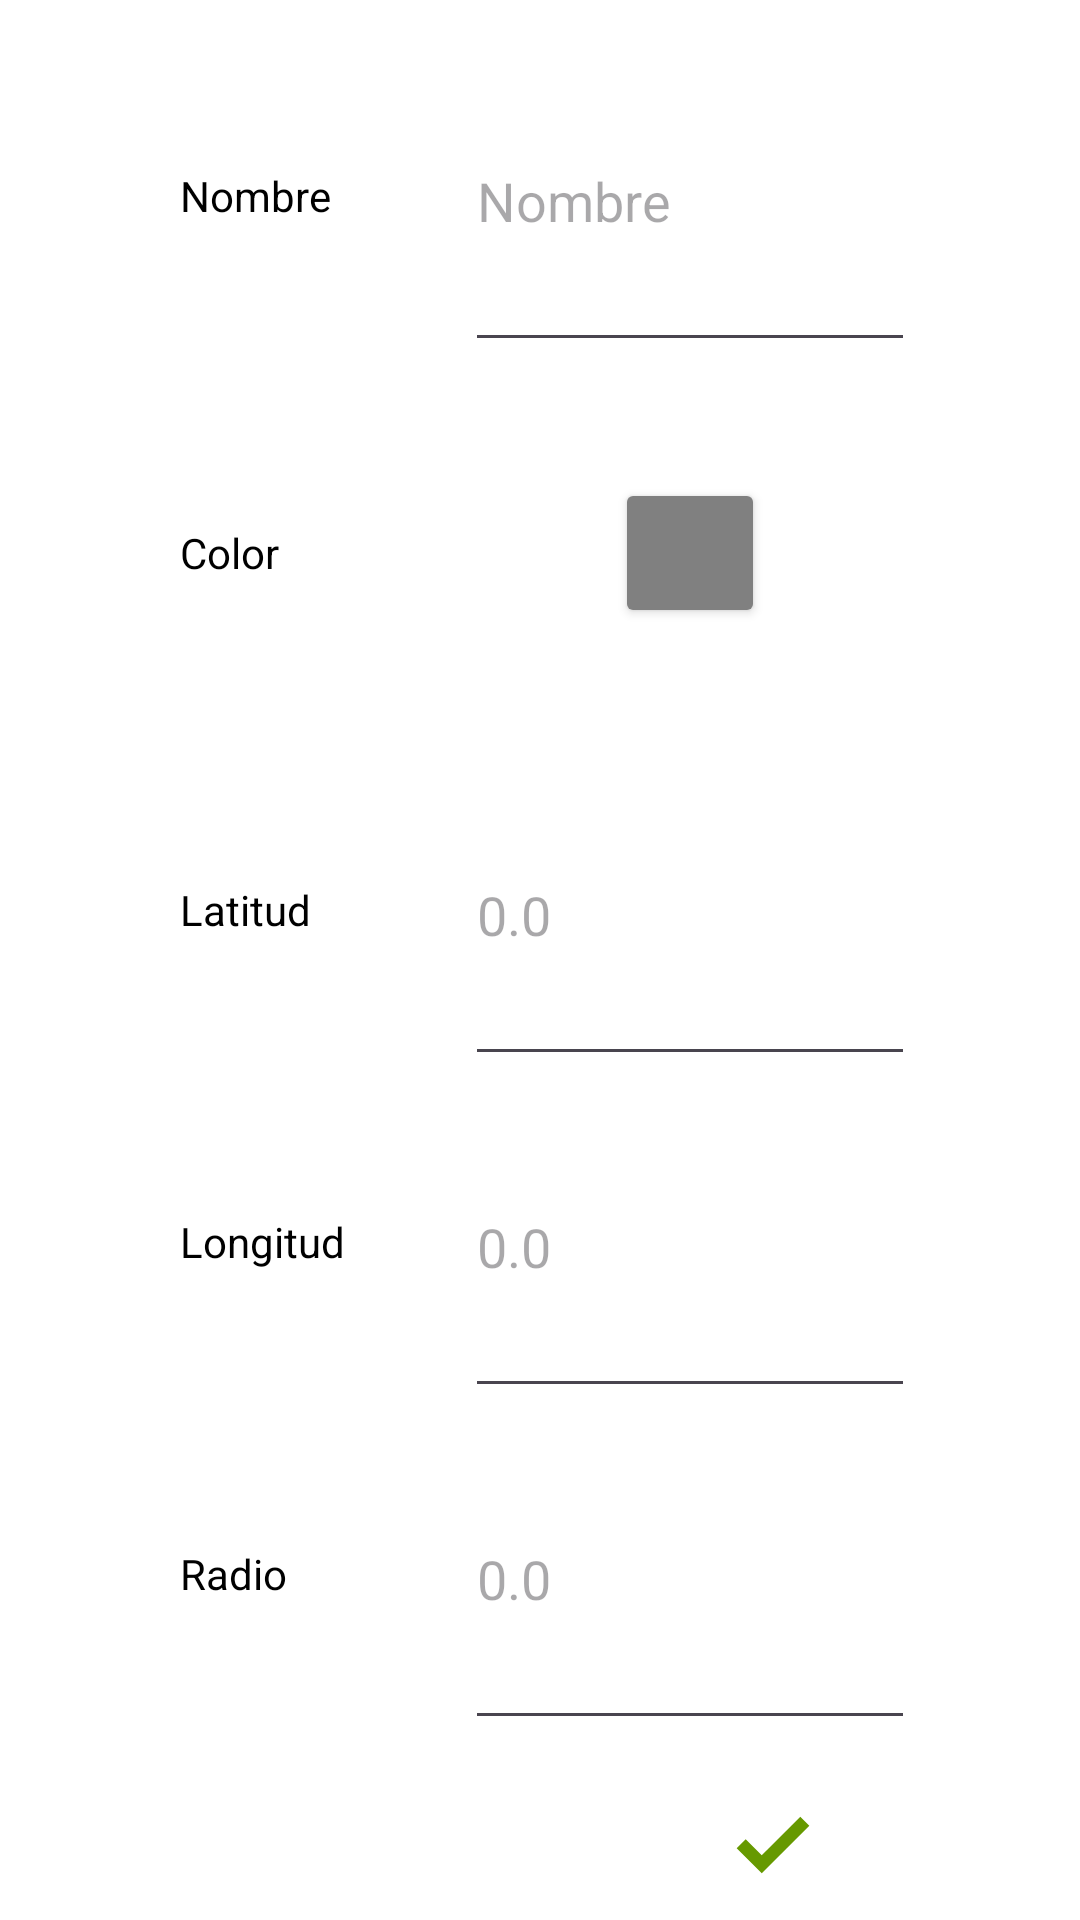

This screen was rendered from an Android layout file. Write that file and the resources it references.
<!-- AndroidManifest.xml: application theme Theme.Gasolineras -->
<!-- res/layout/activity_new_point_of_interest_layout.xml -->
<?xml version="1.0" encoding="utf-8"?>
<LinearLayout xmlns:android="http://schemas.android.com/apk/res/android"
    xmlns:app="http://schemas.android.com/apk/res-auto"
    android:id="@+id/new_point_of_interest_main"
    android:layout_width="wrap_content"
    android:layout_height="wrap_content"
    android:background="@color/white"
    android:gravity="center"
    android:orientation="vertical">

    <LinearLayout
        android:layout_width="wrap_content"
        android:layout_height="0dp"
        android:layout_weight="15"
        android:background="@color/white"
        android:orientation="vertical"
        android:paddingHorizontal="30dp"
        android:paddingVertical="10dp">

        <LinearLayout
            android:layout_width="match_parent"
            android:layout_height="wrap_content"
            android:layout_weight="3"
            android:orientation="horizontal">

            <TextView
                android:id="@+id/lbPINombre"
                android:layout_width="90dp"
                android:layout_height="match_parent"
                android:layout_margin="5dp"
                android:layout_weight="1"
                android:gravity="start|center_vertical"
                android:text="@string/nombre"
                android:textColor="#000000"
                android:textSize="14sp" />

            <EditText
                android:id="@+id/tvPIName"
                android:layout_width="150dp"
                android:layout_height="match_parent"
                android:layout_gravity="center"
                android:layout_weight="2"
                android:digits="abcdefghijklmnopqrstuvwxyzABCDEFGHIJKLMNOPQRSTUVWXYZ0123456789;,.:-_áéíóü¿?¡! "
                android:gravity="start|center_vertical"
                android:hint="@string/nombre"
                android:inputType="text"
                android:maxLength="15" />
        </LinearLayout>

        <LinearLayout
            android:layout_width="match_parent"
            android:layout_height="wrap_content"
            android:layout_weight="3"
            android:orientation="horizontal">

            <TextView
                android:id="@+id/lbPIColor"
                android:layout_width="90dp"
                android:layout_height="match_parent"
                android:layout_weight="1"
                android:layout_margin="5dp"
                android:gravity="start|center_vertical"
                android:text="@string/color"
                android:textColor="#000000"
                android:textSize="14sp" />

            <LinearLayout
                android:layout_width="150dp"
                android:layout_height="match_parent"
                android:layout_weight="2"
                android:gravity="center"
                android:orientation="horizontal">

                <Button
                    android:id="@+id/btColorPicker"
                    style="@style/CircularButtonStyle"
                    android:foreground="@drawable/palette"
                    app:backgroundTint="@color/gray"
                    android:contentDescription="@string/selector_de_color"/>
            </LinearLayout>

        </LinearLayout>

        
        <LinearLayout
            android:layout_width="match_parent"
            android:layout_height="wrap_content"
            android:layout_weight="3"
            android:orientation="horizontal">

            <TextView
                android:id="@+id/lbPILatitud"
                android:layout_width="90dp"
                android:layout_height="match_parent"
                android:layout_weight="1"
                android:layout_margin="5dp"
                android:gravity="start|center_vertical"
                android:text="@string/latitud"
                android:textColor="#000000"
                android:textSize="14sp" />

            <EditText
                android:id="@+id/tvPILatitud"
                android:layout_width="150dp"
                android:layout_height="match_parent"
                android:layout_gravity="center"
                android:layout_weight="2"
                android:gravity="start|center_vertical"
                android:inputType="number|numberDecimal|numberSigned"
                android:hint="@string/_0_0"/>
        </LinearLayout>

        <LinearLayout
            android:layout_width="match_parent"
            android:layout_height="wrap_content"
            android:layout_weight="3"
            android:orientation="horizontal">

            <TextView
                android:id="@+id/lbPILongitud"
                android:layout_width="90dp"
                android:layout_height="match_parent"
                android:layout_weight="1"
                android:layout_margin="5dp"
                android:gravity="start|center_vertical"
                android:text="@string/longitud"
                android:textColor="#000000"
                android:textSize="14sp" />

            <EditText
                android:id="@+id/tvPILongitud"
                android:layout_width="150dp"
                android:layout_height="match_parent"
                android:layout_gravity="center"
                android:layout_weight="2"
                android:gravity="start|center_vertical"
                android:inputType="number|numberDecimal|numberSigned"
                android:hint="@string/_0_0"/>
        </LinearLayout>

        <LinearLayout
            android:layout_width="match_parent"
            android:layout_height="wrap_content"
            android:layout_weight="3"
            android:orientation="horizontal">

            <TextView
                android:id="@+id/lbRadio"
                android:layout_width="90dp"
                android:layout_height="match_parent"
                android:layout_weight="1"
                android:layout_margin="5dp"
                android:gravity="start|center_vertical"
                android:text="@string/radio"
                android:textColor="#000000"
                android:textSize="14sp"
                />

            <EditText
                android:id="@+id/tvPIRadio"
                android:layout_width="150dp"
                android:layout_height="match_parent"
                android:layout_gravity="center"
                android:layout_weight="2"
                android:gravity="start|center_vertical"
                android:inputType="number|numberDecimal"
                android:hint="@string/_0_0"/>
        </LinearLayout>

    </LinearLayout>

    <LinearLayout
        android:layout_width="match_parent"
        android:layout_height="wrap_content"
        android:orientation="horizontal">

        <ImageButton
            android:id="@+id/newPI_cancel_button"
            android:layout_width="wrap_content"
            android:layout_height="50dp"
            android:layout_gravity="center"
            android:background="@null"
            android:layout_weight="1"
            android:adjustViewBounds="true"
            android:contentDescription="@string/filters_cross_description"
            android:scaleType="fitCenter"
            android:src="@drawable/cross"
            app:tint="@android:color/holo_red_dark" />

        <ImageButton
            android:id="@+id/newPI_accept_button"
            android:layout_width="wrap_content"
            android:layout_height="50dp"
            android:layout_gravity="center"
            android:background="@null"
            android:layout_weight="1"
            android:adjustViewBounds="true"
            android:contentDescription="@string/filters_tick_description"
            android:scaleType="fitCenter"
            android:src="@drawable/tick"
            app:tint="@android:color/holo_green_dark" />

    </LinearLayout>

</LinearLayout>
<!-- resources referenced by this layout -->
<resources>
  <color name="gray">#808080</color>
  <color name="white">#FFFFFF</color>
  <!-- drawable palette (drawable) -->
  <vector xmlns:android="http://schemas.android.com/apk/res/android"
      android:viewportWidth="24"
      android:viewportHeight="24"
      android:width="50dp"
      android:height="50dp">
      <path
          android:pathData="M15.5 8.5H15.51M10.5 7.5H10.51M7.5 11.5H7.51M12 21C7.02944 21 3 16.9706 3 12C3 7.02944 7.02944 3 12 3C16.9706 3 21 7.02944 21 12C21 13.6569 19.6569 15 18 15H17.4C17.0284 15 16.8426 15 16.6871 15.0246C15.8313 15.1602 15.1602 15.8313 15.0246 16.6871C15 16.8426 15 17.0284 15 17.4V18C15 19.6569 13.6569 21 12 21ZM16 8.5C16 8.77614 15.7761 9 15.5 9C15.2239 9 15 8.77614 15 8.5C15 8.22386 15.2239 8 15.5 8C15.7761 8 16 8.22386 16 8.5ZM11 7.5C11 7.77614 10.7761 8 10.5 8C10.2239 8 10 7.77614 10 7.5C10 7.22386 10.2239 7 10.5 7C10.7761 7 11 7.22386 11 7.5ZM8 11.5C8 11.7761 7.77614 12 7.5 12C7.22386 12 7 11.7761 7 11.5C7 11.2239 7.22386 11 7.5 11C7.77614 11 8 11.2239 8 11.5Z"
          android:strokeColor="#000000"
          android:strokeWidth="2"
          android:strokeLineCap="round"
          android:strokeLineJoin="round" />
  </vector>
  <!-- drawable tick (drawable) -->
  <vector xmlns:android="http://schemas.android.com/apk/res/android"
      android:width="800dp"
      android:height="800dp"
      android:viewportWidth="1024"
      android:viewportHeight="1024">
    <path
        android:pathData="M760,380.4l-61.6,-61.6 -263.2,263.1 -109.6,-109.5L264,534l171.2,171.2L760,380.4z"
        android:fillColor="#000000"/>
  </vector>
  <string name="_0_0">0.0</string>
  <string name="color">Color</string>
  <string name="filters_cross_description">Cancelar</string>
  <string name="filters_tick_description">Aceptar</string>
  <string name="latitud">Latitud</string>
  <string name="longitud">Longitud</string>
  <string name="nombre">Nombre</string>
  <string name="radio">Radio</string>
  <string name="selector_de_color">Selector de color</string>
  <style name="CircularButtonStyle">
          <item name="android:icon">@drawable/round_color_button</item>
          <item name="android:layout_height">50dp</item>
          <item name="android:layout_width">50dp</item>
          <item name="android:layout_margin">5dp</item>
          <item name="android:insetTop">0dp</item>
          <item name="android:insetBottom">0dp</item>
      </style>
  <style name="Theme.Gasolineras" parent="Base.Theme.Gasolineras" />
  <!-- drawable round_color_button (drawable) -->
  <?xml version="1.0" encoding="utf-8"?>
  <shape xmlns:android="http://schemas.android.com/apk/res/android"
      android:shape="oval">
      <corners android:radius="50dp" />
      <solid android:color="@color/black" />
  </shape>
  <style name="Base.Theme.Gasolineras" parent="Theme.Material3.DayNight.NoActionBar">
          
          <item name="colorPrimary">@color/colorPrimary</item>
          <item name="colorPrimaryDark">@color/colorPrimaryDark</item>
          <item name="colorAccent">@color/colorAccent</item>
  
      </style>
  <color name="black">#000000</color>
  <color name="colorPrimary">#3F51B5</color>
  <color name="colorPrimaryDark">#303F9F</color>
  <color name="colorAccent">#FF4081</color>
</resources>
